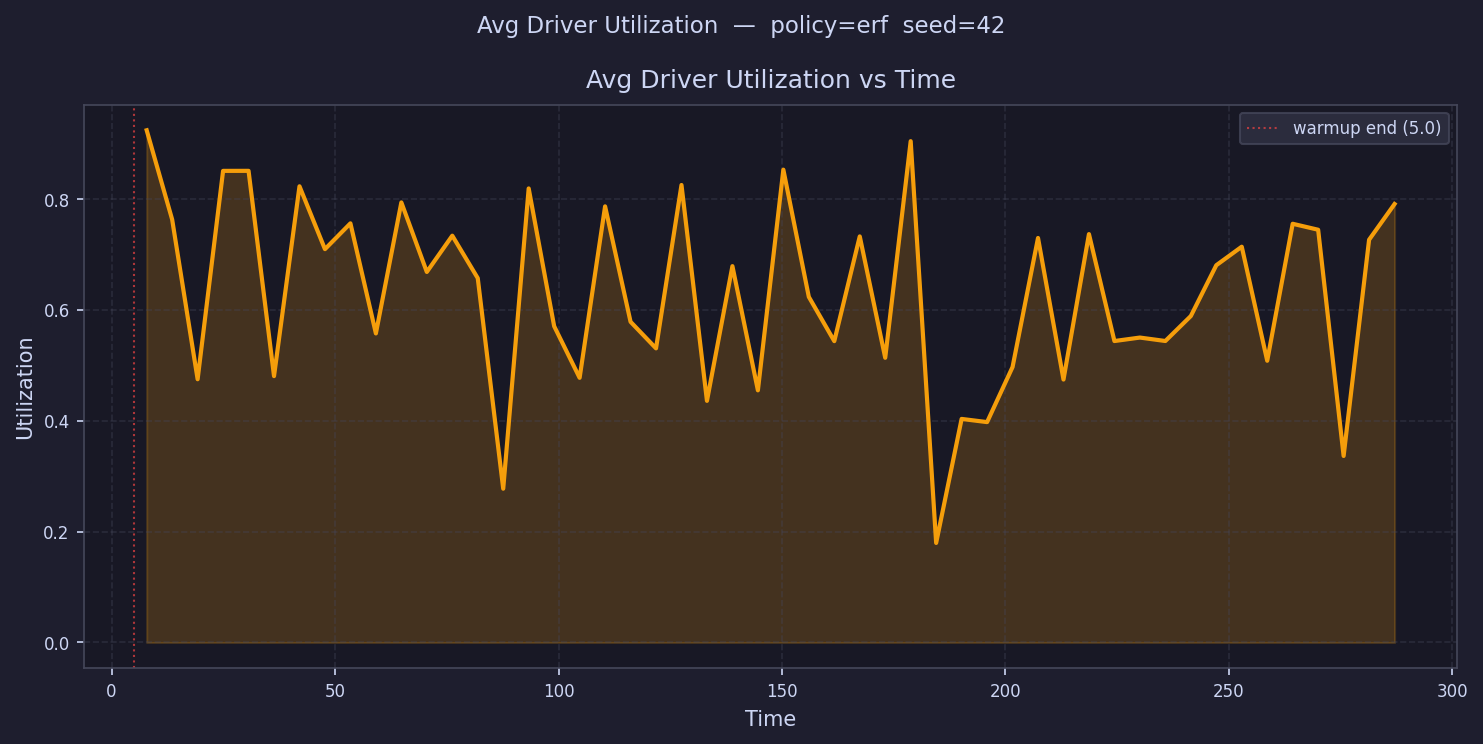

The table this chart was drawn from, first rows:
time, avg_driver_utilization
7.849, 0.9242
13.55, 0.7632
19.25, 0.475
24.95, 0.8509
30.64, 0.851
36.34, 0.4806
42.04, 0.8231
47.74, 0.7097
53.44, 0.7562
59.14, 0.5576
64.84, 0.794
70.53, 0.6685
76.23, 0.734
81.93, 0.6573
87.63, 0.2774
93.33, 0.8192
99.03, 0.5707
104.7, 0.4775
110.4, 0.7869
116.1, 0.5786
121.8, 0.5307
127.5, 0.8254
133.2, 0.436
138.9, 0.679
144.6, 0.4549
150.3, 0.8531
156, 0.6236
161.7, 0.5437
167.4, 0.7327
173.1, 0.5137
178.8, 0.9045
184.5, 0.1796
190.2, 0.4034
195.9, 0.3976
201.6, 0.497
207.3, 0.7298
213, 0.4744
218.7, 0.7368
224.4, 0.5439
230.1, 0.5501
235.8, 0.5439
241.5, 0.589
247.2, 0.6807
252.9, 0.7141
258.6, 0.5083
264.3, 0.7555
270, 0.7447
275.7, 0.3365
281.4, 0.7267
287.1, 0.7911
